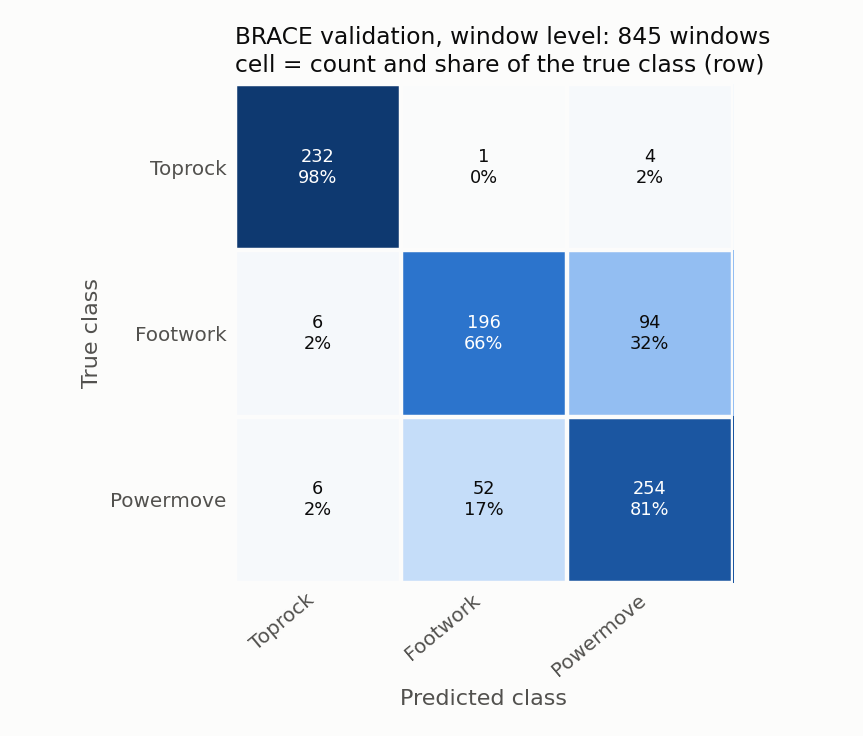

The data file committed next to this chart (first rows):
true \ predicted, Toprock, Footwork, Powermove
Toprock, 232, 1, 4
Footwork, 6, 196, 94
Powermove, 6, 52, 254
